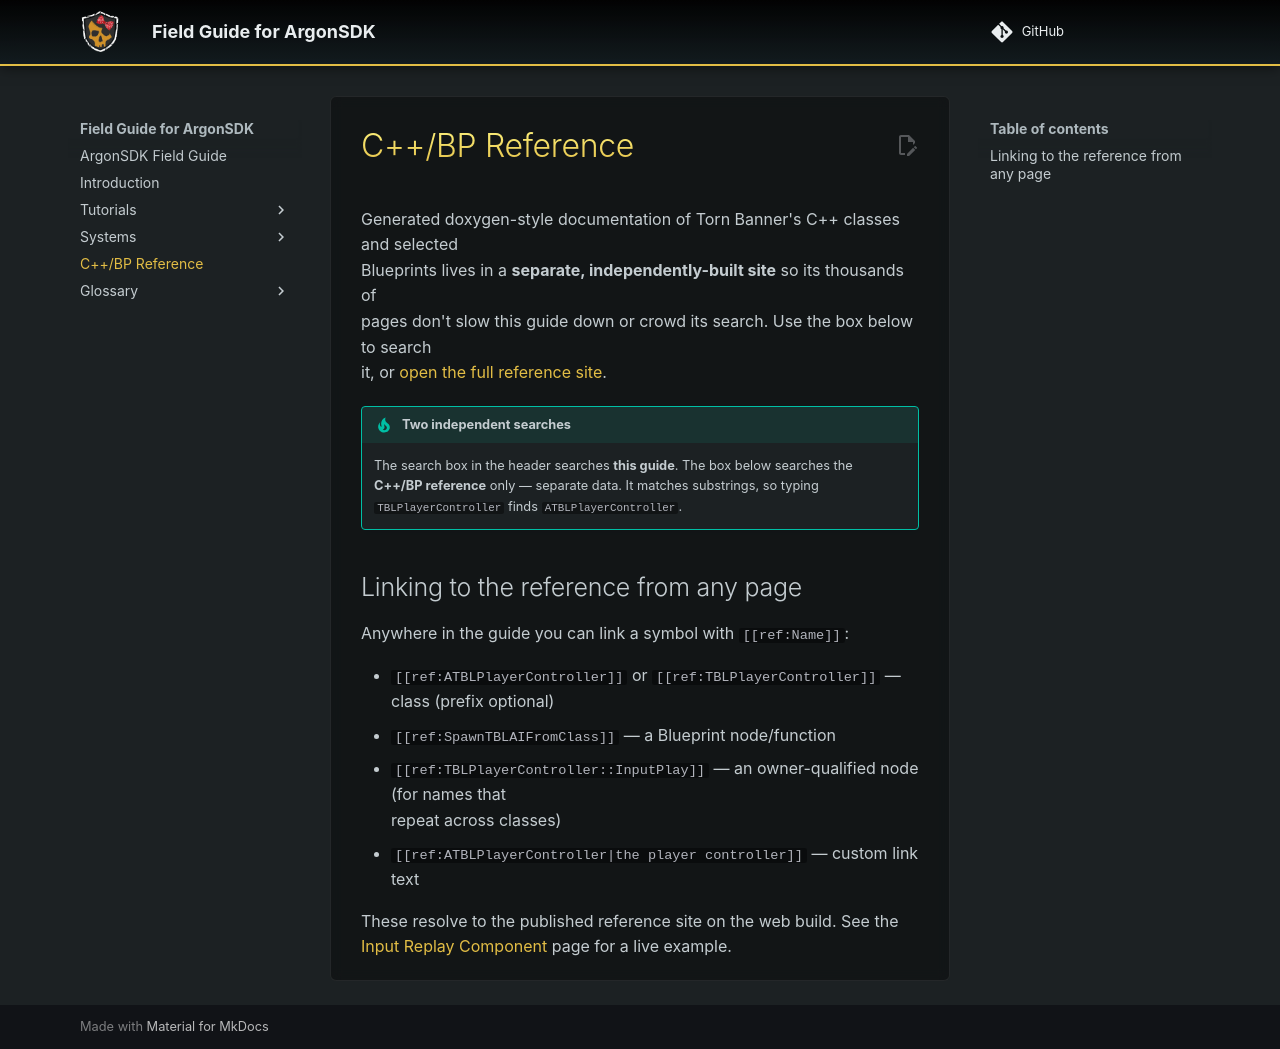

repository: Knutschbert/ArgonSDK-FieldGuide · page: Reference/index.html · generator: mkdocs

---
title: C++/BP Reference
---

# C++/BP Reference

Generated doxygen-style documentation of Torn Banner's C++ classes and selected
Blueprints lives in a **separate, independently-built site** so its thousands of
pages don't slow this guide down or crowd its search. Use the box below to search
it, or [open the full reference site](https://knutschbert.github.io/chiv2-tblcpp-mkdocs-clean/).

> [!tip] Two independent searches
> The search box in the header searches **this guide**. The box below searches the
> **C++/BP reference** only — separate data. It matches substrings, so typing
> `TBLPlayerController` finds `ATBLPlayerController`.

<div class="ref-search" data-placeholder="Search C++/BP reference (classes, structs, nodes…)"></div>

## Linking to the reference from any page

Anywhere in the guide you can link a symbol with `[[ref:Name]]`:

- `[[ref:ATBLPlayerController]]` or `[[ref:TBLPlayerController]]` — class (prefix optional)
- `[[ref:SpawnTBLAIFromClass]]` — a Blueprint node/function
- `[[ref:TBLPlayerController::InputPlay]]` — an owner-qualified node (for names that
  repeat across classes)
- `[[ref:ATBLPlayerController|the player controller]]` — custom link text

These resolve to the published reference site on the web build. See the
[[Input Replay Component]] page for a live example.
